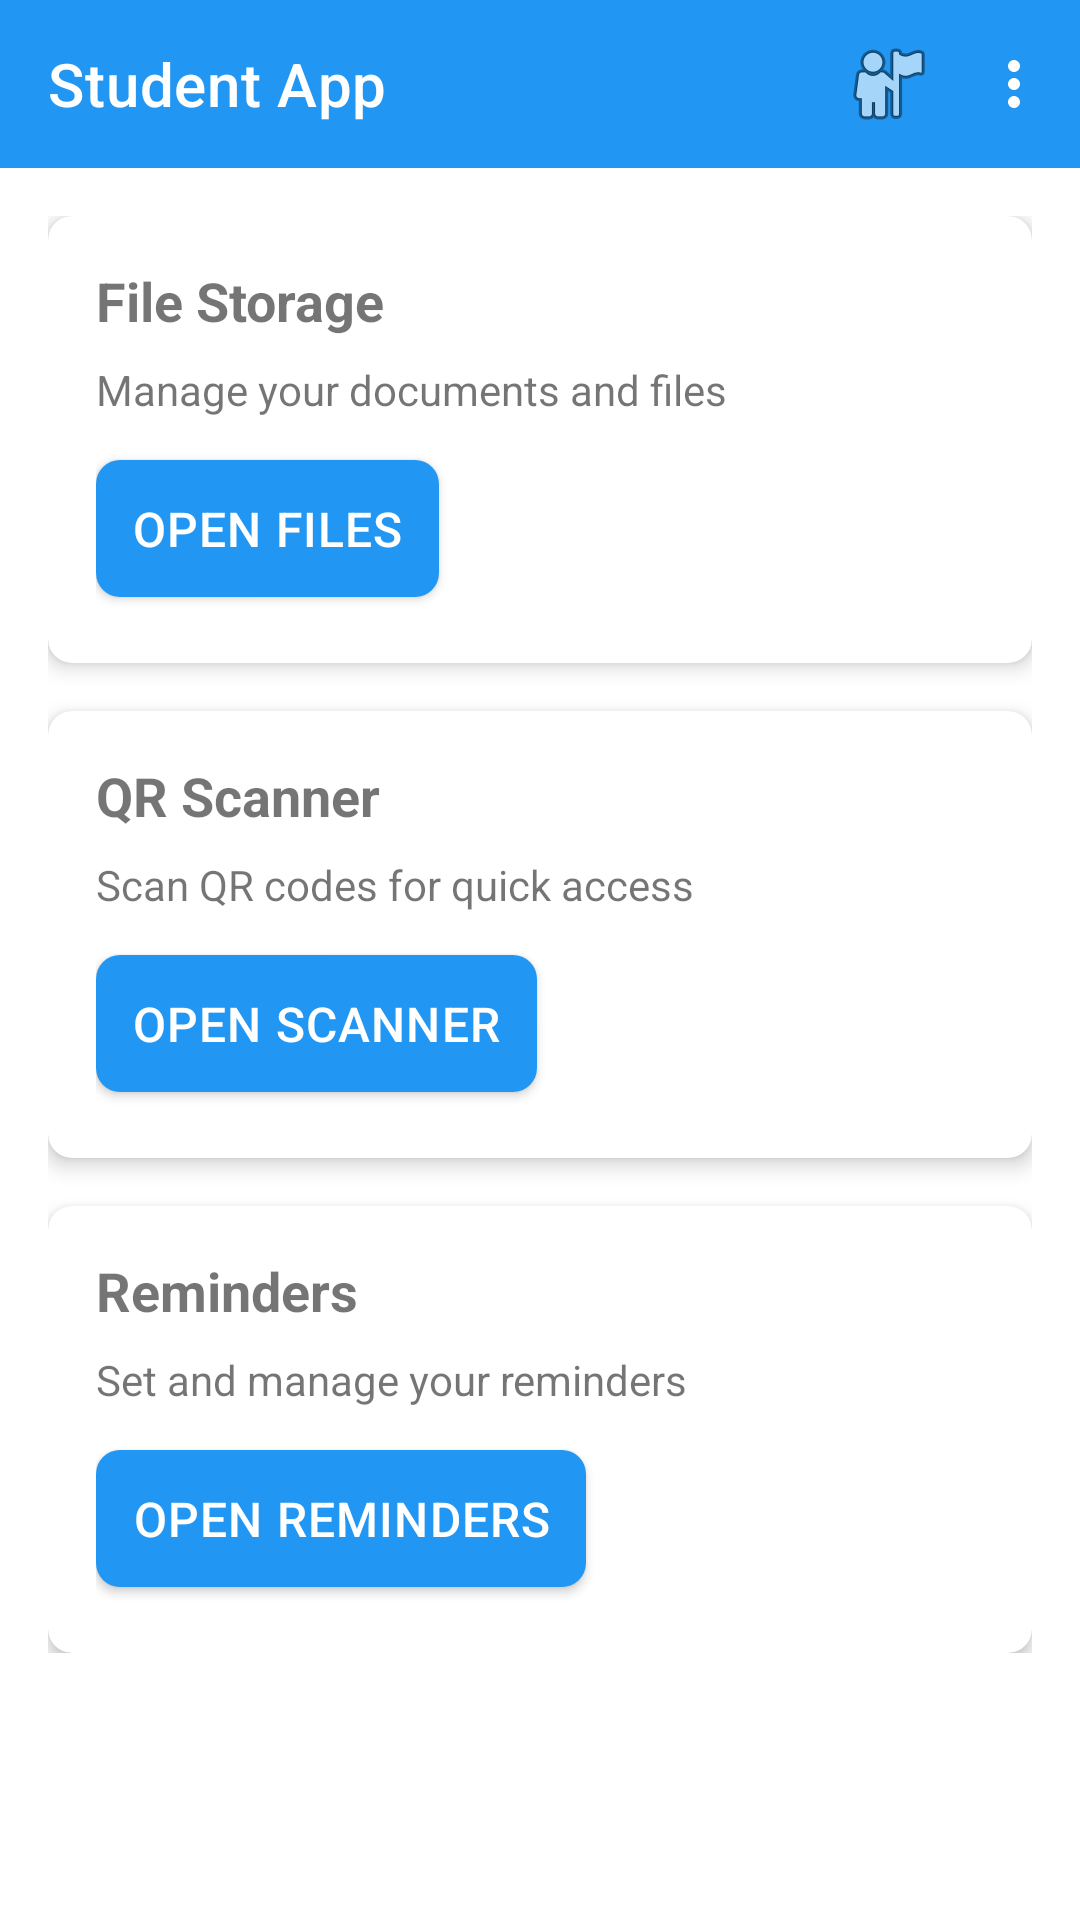

This screen was rendered from an Android layout file. Write that file and the resources it references.
<!-- AndroidManifest.xml: application theme Theme.StudentApp -->
<!-- res/layout/activity_main.xml -->
<?xml version="1.0" encoding="utf-8"?>
<androidx.constraintlayout.widget.ConstraintLayout xmlns:android="http://schemas.android.com/apk/res/android"
    xmlns:app="http://schemas.android.com/apk/res-auto"
    android:layout_width="match_parent"
    android:layout_height="match_parent">

    <com.google.android.material.appbar.AppBarLayout
        android:id="@+id/appBarLayout"
        android:layout_width="match_parent"
        android:layout_height="wrap_content"
        app:layout_constraintTop_toTopOf="parent">

        <com.google.android.material.appbar.MaterialToolbar
            android:id="@+id/toolbar"
            android:layout_width="match_parent"
            android:layout_height="?attr/actionBarSize"
            android:background="?attr/colorPrimary"
            android:theme="@style/ThemeOverlay.MaterialComponents.Dark.ActionBar"
            app:title="Student App"
            app:menu="@menu/main_menu" />

    </com.google.android.material.appbar.AppBarLayout>

    <ScrollView
        android:layout_width="match_parent"
        android:layout_height="0dp"
        app:layout_constraintTop_toBottomOf="@id/appBarLayout"
        app:layout_constraintBottom_toBottomOf="parent">

        <LinearLayout
            android:layout_width="match_parent"
            android:layout_height="wrap_content"
            android:orientation="vertical"
            android:padding="16dp">

            <com.google.android.material.card.MaterialCardView
                android:id="@+id/filesCard"
                android:layout_width="match_parent"
                android:layout_height="wrap_content"
                android:layout_marginBottom="16dp"
                app:cardCornerRadius="8dp"
                app:cardElevation="4dp">

                <LinearLayout
                    android:layout_width="match_parent"
                    android:layout_height="wrap_content"
                    android:orientation="vertical"
                    android:padding="16dp">

                    <TextView
                        android:layout_width="wrap_content"
                        android:layout_height="wrap_content"
                        android:text="File Storage"
                        android:textSize="18sp"
                        android:textStyle="bold" />

                    <TextView
                        android:layout_width="wrap_content"
                        android:layout_height="wrap_content"
                        android:layout_marginTop="8dp"
                        android:text="Manage your documents and files" />

                    <com.google.android.material.button.MaterialButton
                        android:id="@+id/openFilesButton"
                        android:layout_width="wrap_content"
                        android:layout_height="wrap_content"
                        android:layout_marginTop="8dp"
                        android:text="Open Files" />
                </LinearLayout>
            </com.google.android.material.card.MaterialCardView>

            <com.google.android.material.card.MaterialCardView
                android:id="@+id/qrScanCard"
                android:layout_width="match_parent"
                android:layout_height="wrap_content"
                android:layout_marginBottom="16dp"
                app:cardCornerRadius="8dp"
                app:cardElevation="4dp">

                <LinearLayout
                    android:layout_width="match_parent"
                    android:layout_height="wrap_content"
                    android:orientation="vertical"
                    android:padding="16dp">

                    <TextView
                        android:layout_width="wrap_content"
                        android:layout_height="wrap_content"
                        android:text="QR Scanner"
                        android:textSize="18sp"
                        android:textStyle="bold" />

                    <TextView
                        android:layout_width="wrap_content"
                        android:layout_height="wrap_content"
                        android:layout_marginTop="8dp"
                        android:text="Scan QR codes for quick access" />

                    <com.google.android.material.button.MaterialButton
                        android:id="@+id/openScannerButton"
                        android:layout_width="wrap_content"
                        android:layout_height="wrap_content"
                        android:layout_marginTop="8dp"
                        android:text="Open Scanner" />
                </LinearLayout>
            </com.google.android.material.card.MaterialCardView>

            <com.google.android.material.card.MaterialCardView
                android:id="@+id/remindersCard"
                android:layout_width="match_parent"
                android:layout_height="wrap_content"
                app:cardCornerRadius="8dp"
                app:cardElevation="4dp">

                <LinearLayout
                    android:layout_width="match_parent"
                    android:layout_height="wrap_content"
                    android:orientation="vertical"
                    android:padding="16dp">

                    <TextView
                        android:layout_width="wrap_content"
                        android:layout_height="wrap_content"
                        android:text="Reminders"
                        android:textSize="18sp"
                        android:textStyle="bold" />

                    <TextView
                        android:layout_width="wrap_content"
                        android:layout_height="wrap_content"
                        android:layout_marginTop="8dp"
                        android:text="Set and manage your reminders" />

                    <com.google.android.material.button.MaterialButton
                        android:id="@+id/openRemindersButton"
                        android:layout_width="wrap_content"
                        android:layout_height="wrap_content"
                        android:layout_marginTop="8dp"
                        android:text="Open Reminders" />
                </LinearLayout>
            </com.google.android.material.card.MaterialCardView>

        </LinearLayout>
    </ScrollView>

</androidx.constraintlayout.widget.ConstraintLayout>
<!-- resources referenced by this layout -->
<resources>
  <style name="Theme.StudentApp" parent="Theme.MaterialComponents.DayNight.NoActionBar">
          
          <item name="colorPrimary">@color/primary</item>
          <item name="colorPrimaryVariant">@color/primary_dark</item>
          <item name="colorOnPrimary">@color/white</item>
          
          
          <item name="colorSecondary">@color/accent</item>
          <item name="colorSecondaryVariant">@color/accent</item>
          <item name="colorOnSecondary">@color/white</item>
          
          
          <item name="android:statusBarColor">?attr/colorPrimaryVariant</item>
          
          
          <item name="android:textColorPrimary">@color/gray_900</item>
          <item name="android:textColorSecondary">@color/gray_600</item>
          
          
          <item name="android:colorBackground">@color/white</item>
          <item name="colorSurface">@color/white</item>
          <item name="colorOnSurface">@color/gray_900</item>
          
          
          <item name="colorError">@color/error</item>
          <item name="colorOnError">@color/white</item>
          
          
          <item name="materialButtonStyle">@style/Widget.StudentApp.Button</item>
          <item name="textInputStyle">@style/Widget.StudentApp.TextInputLayout</item>
      </style>
  <color name="primary">#2196F3</color>
  <color name="primary_dark">#1976D2</color>
  <color name="white">#FFFFFFFF</color>
  <color name="accent">#FF4081</color>
  <color name="gray_900">#212121</color>
  <color name="gray_600">#757575</color>
  <color name="error">#B00020</color>
  <style name="Widget.StudentApp.Button" parent="Widget.MaterialComponents.Button">
          <item name="android:textSize">16sp</item>
          <item name="android:padding">12dp</item>
          <item name="cornerRadius">8dp</item>
          <item name="android:letterSpacing">0.025</item>
      </style>
  <style name="Widget.StudentApp.TextInputLayout" parent="Widget.MaterialComponents.TextInputLayout.OutlinedBox">
          <item name="boxCornerRadiusTopStart">8dp</item>
          <item name="boxCornerRadiusTopEnd">8dp</item>
          <item name="boxCornerRadiusBottomStart">8dp</item>
          <item name="boxCornerRadiusBottomEnd">8dp</item>
          <item name="errorIconDrawable">@null</item>
      </style>
</resources>
